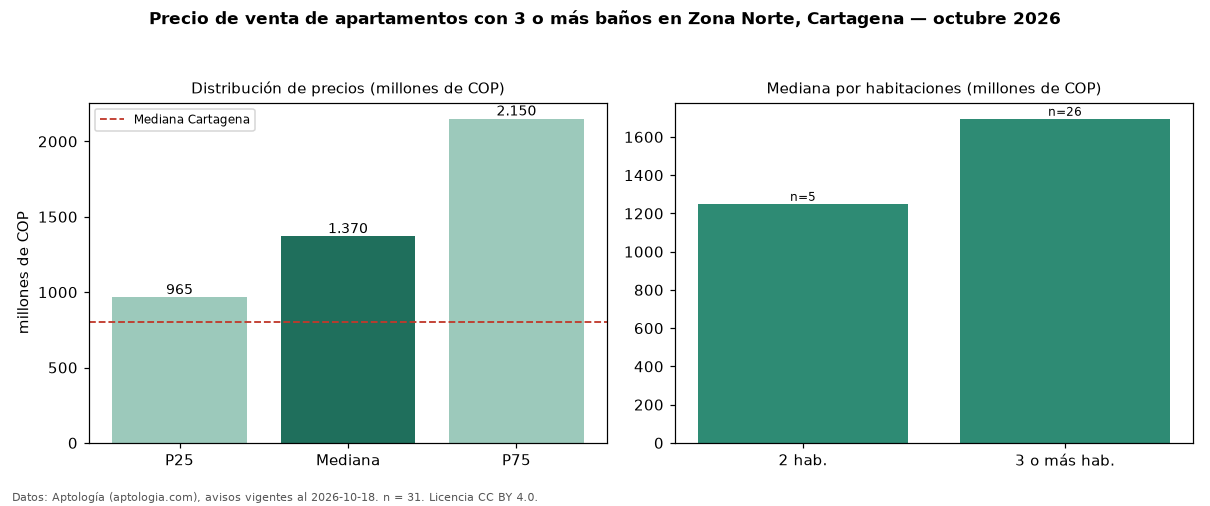

The table this chart was drawn from, first rows:
seccion, metrica, valor, moneda, n
filtro, ban3, con 3 o más baños, , 31
precio, p25, 965000000, COP, 31
precio, mediana, 1370000000, COP, 31
precio, p75, 2150000000, COP, 31
precio, minimo, 485000000, COP, 31
precio, maximo, 3970000000, COP, 31
m2, mediana_precio_m2, 9842520, COP, 31
m2, area_mediana_m2, 160.0, m2, 31
admin, mediana_admin_mes, 1140000, COP, 28
banos, mediana_banos, 3.0, , 
parqueadero, pct_con_parqueadero, 100.0, %, 31
estrato, estrato_mas_frecuente, 6, , 31
habitaciones, 2, 1250000000, COP, 5
habitaciones, 3+, 1695000000, COP, 26
ciudad, mediana_ciudad_referencia, 800000000, COP, 
ciudad, mediana_m2_ciudad, 7857143, COP, 
fuente, fecha_datos, 2026-10-18, , 
fuente, atribucion, https://www.aptologia.com/venta/cartagen…, , 
fuente, licencia, CC BY 4.0, , 
